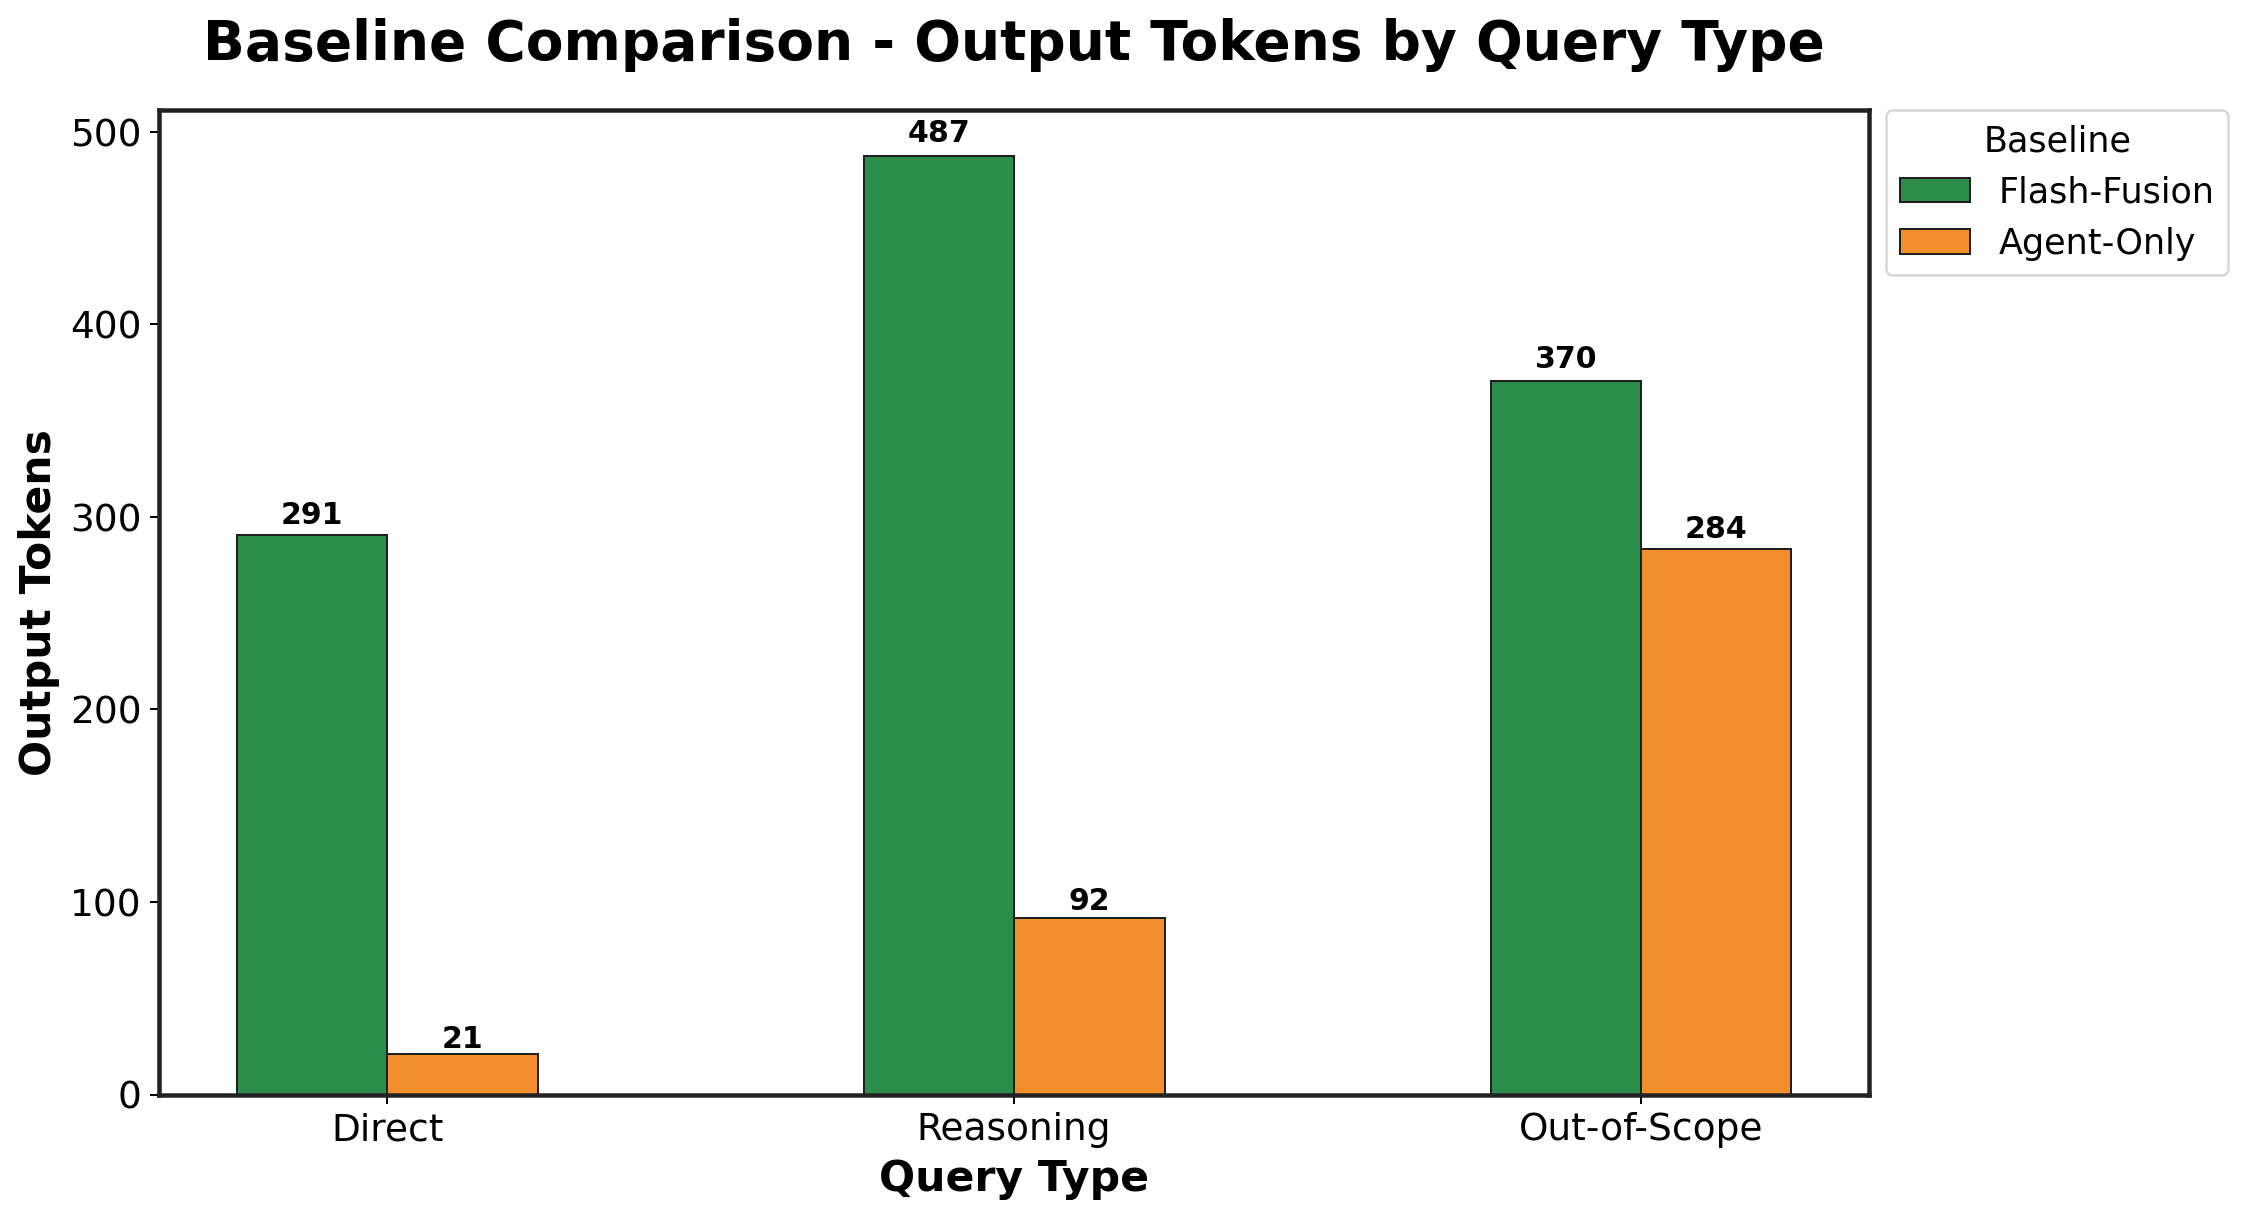

Data behind this chart, as committed beside it:
Baseline, Direct_mean, Direct_std, Reasoning_mean, Reasoning_std, Out-of-Scope_mean, Out-of-Scope_std
Flash-Fusion, 290.7, 47.93, 487.2, 71.5, 370.5, 27.12
Agent-Only, 21.0, 0.0, 91.92, 7.974, 283.5, 14.06
